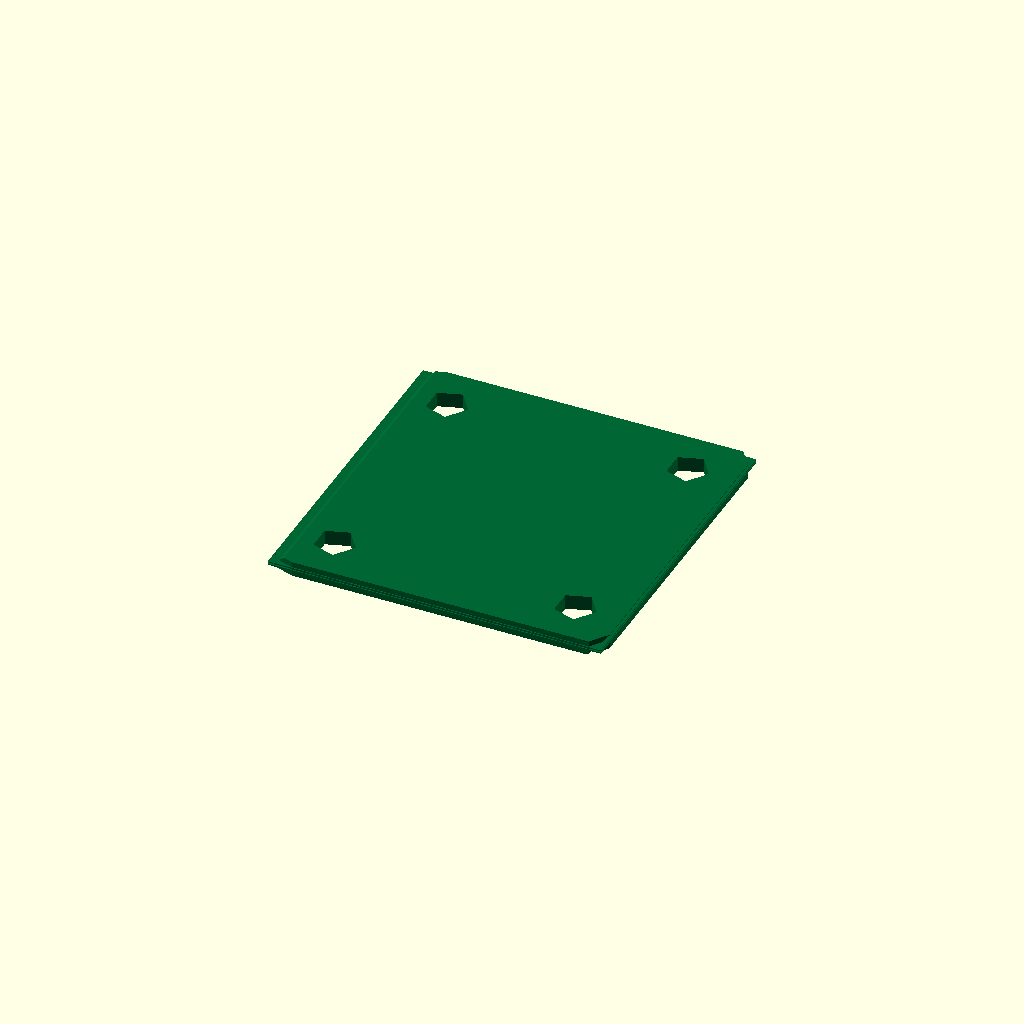
Cell 1: rendered with the file's own defaults.
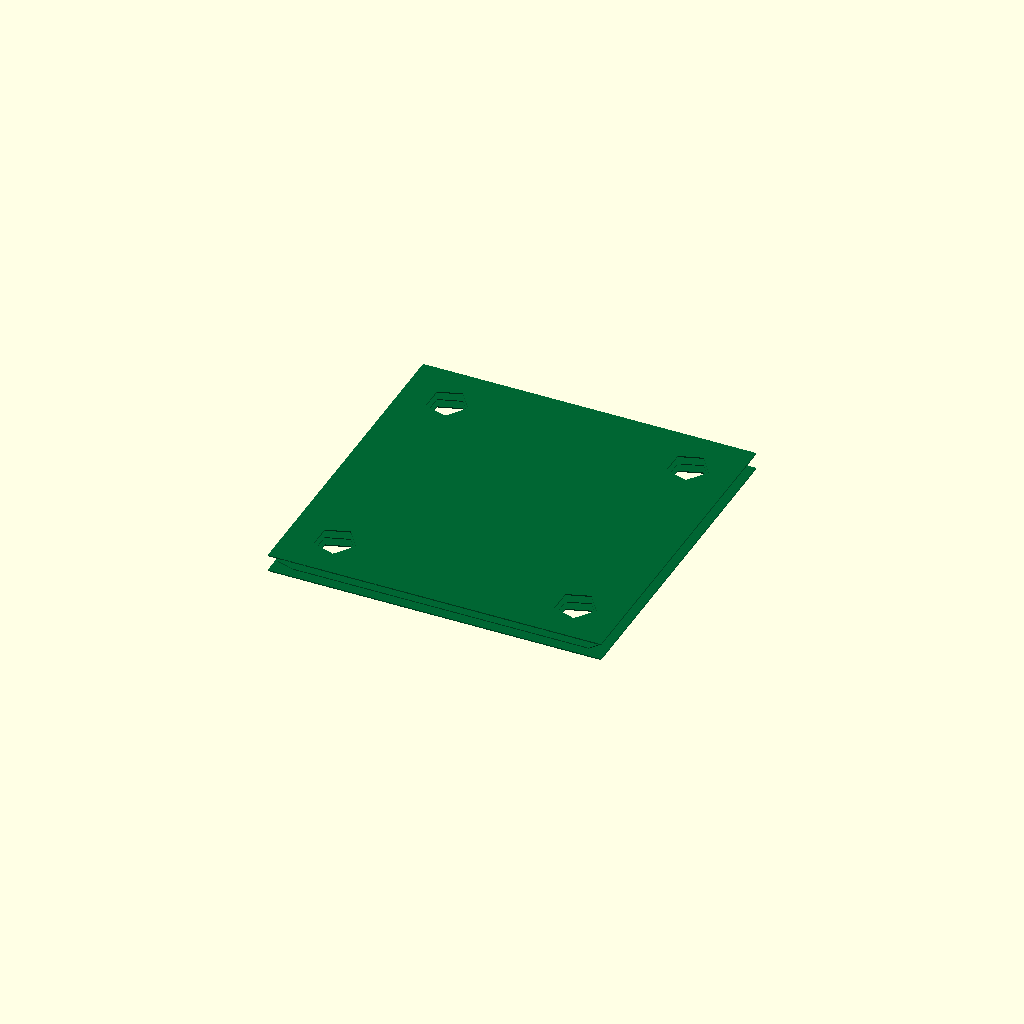
Cell 2: pcb_T = 0.05 (everything else at default).
All cells are drawn from one camera (rotation 55°, 0°, 25°, orthographic, colour scheme Cornfield), so only the parameter changes between them.
OpenSCAD source file results/nopscadlib/ablations/no_recovery/scad/pcb__ESP_01M.scad:
// Parameters
pcb_L = 18.0; //[9.0:36.0:0.1]
pcb_W = 18.0; //[9.0:36.0:0.1]
pcb_T = 0.8; //[0.4:1.6:0.05]
copper_T = 0.035; //[0.017:0.07:0.001]
mask_T = 0.02; //[0.01:0.05:0.001]
silk_T = 0.01; //[0.005:0.03:0.001]
corner_R = 1.0; //[0.5:2.0:0.1]
edge_chamfer = 0.3; //[0.1:0.8:0.05]
mount_hole_d = 2.0; //[1.0:3.5:0.1]
mount_hole_edge_margin = 2.5; //[1.5:5.0:0.1]
hole_clearance_extra = 0.2; //[0.0:0.6:0.05]

// PCB Body with Rounded Corners
module pcb_body_rounded() {
  difference() {
    intersection() {
      cube([pcb_L, pcb_W, pcb_T], center=true);
      hull() {
        translate([pcb_L/2 - corner_R, pcb_W/2 - corner_R, 0])
          cylinder(r=corner_R, h=pcb_T + 2*(copper_T + mask_T + silk_T), center=true);
        translate([-pcb_L/2 + corner_R, pcb_W/2 - corner_R, 0])
          cylinder(r=corner_R, h=pcb_T + 2*(copper_T + mask_T + silk_T), center=true);
        translate([-pcb_L/2 + corner_R, -pcb_W/2 + corner_R, 0])
          cylinder(r=corner_R, h=pcb_T + 2*(copper_T + mask_T + silk_T), center=true);
        translate([pcb_L/2 - corner_R, -pcb_W/2 + corner_R, 0])
          cylinder(r=corner_R, h=pcb_T + 2*(copper_T + mask_T + silk_T), center=true);
      }
    }
    // Edge Chamfers
    for (x = [-1, 1])
      for (y = [-1, 1])
        translate([x * (pcb_L/2 - edge_chamfer/2), y * (pcb_W/2 - edge_chamfer/2), 0])
          rotate([0, 45, 0])
            cube([edge_chamfer, pcb_W + 2*edge_chamfer, pcb_T + 2*(copper_T + mask_T + silk_T) + 2*edge_chamfer], center=true);
  }
}

// Copper Layers
module copper_layers() {
  union() {
    translate([0, 0, pcb_T/2 + copper_T/2 - 0.5])
      cube([pcb_L, pcb_W, copper_T], center=true);
    translate([0, 0, -pcb_T/2 - copper_T/2 + 0.5])
      cube([pcb_L, pcb_W, copper_T], center=true);
  }
}

// Solder Mask
module solder_mask() {
  union() {
    translate([0, 0, pcb_T/2 + copper_T + mask_T/2 - 0.5])
      cube([pcb_L, pcb_W, mask_T], center=true);
    translate([0, 0, -pcb_T/2 - copper_T - mask_T/2 + 0.5])
      cube([pcb_L, pcb_W, mask_T], center=true);
  }
}

// Silkscreen
module silkscreen() {
  union() {
    translate([0, 0, pcb_T/2 + copper_T + mask_T + silk_T/2 - 0.5])
      cube([pcb_L, pcb_W, silk_T], center=true);
    translate([0, 0, -pcb_T/2 - copper_T - mask_T - silk_T/2 + 0.5])
      cube([pcb_L, pcb_W, silk_T], center=true);
  }
}

// Mounting Holes
module mounting_holes() {
  for (x = [-1, 1])
    for (y = [-1, 1])
      translate([x * (pcb_L/2 - mount_hole_edge_margin), y * (pcb_W/2 - mount_hole_edge_margin), 0])
        cylinder(r=(mount_hole_d + hole_clearance_extra)/2, h=pcb_T + 2*(copper_T + mask_T + silk_T) + 2, center=true);
}

// Complete PCB Model
module complete_model() {
  difference() {
    union() {
      pcb_body_rounded();
      copper_layers();
      solder_mask();
      silkscreen();
    }
    mounting_holes();
  }
}

// Render the complete model
color([0.0, 0.4, 0.2]) // PCB green color
complete_model();
Customizer parameters (derived from the source; name, type, default, range or options):
pcb_L: number, default 18, range 0.1 to 9, step 36
pcb_W: number, default 18, range 0.1 to 9, step 36
pcb_T: number, default 0.8, range 0.05 to 0.4, step 1.6
copper_T: number, default 0.035, range 0.001 to 0.017, step 0.07
mask_T: number, default 0.02, range 0.001 to 0.01, step 0.05
silk_T: number, default 0.01, range 0.001 to 0.005, step 0.03
corner_R: number, default 1, range 0.1 to 0.5, step 2
edge_chamfer: number, default 0.3, range 0.05 to 0.1, step 0.8
mount_hole_d: number, default 2, range 0.1 to 1, step 3.5
mount_hole_edge_margin: number, default 2.5, range 0.1 to 1.5, step 5
hole_clearance_extra: number, default 0.2, range 0 to 0.05, step 0.6
